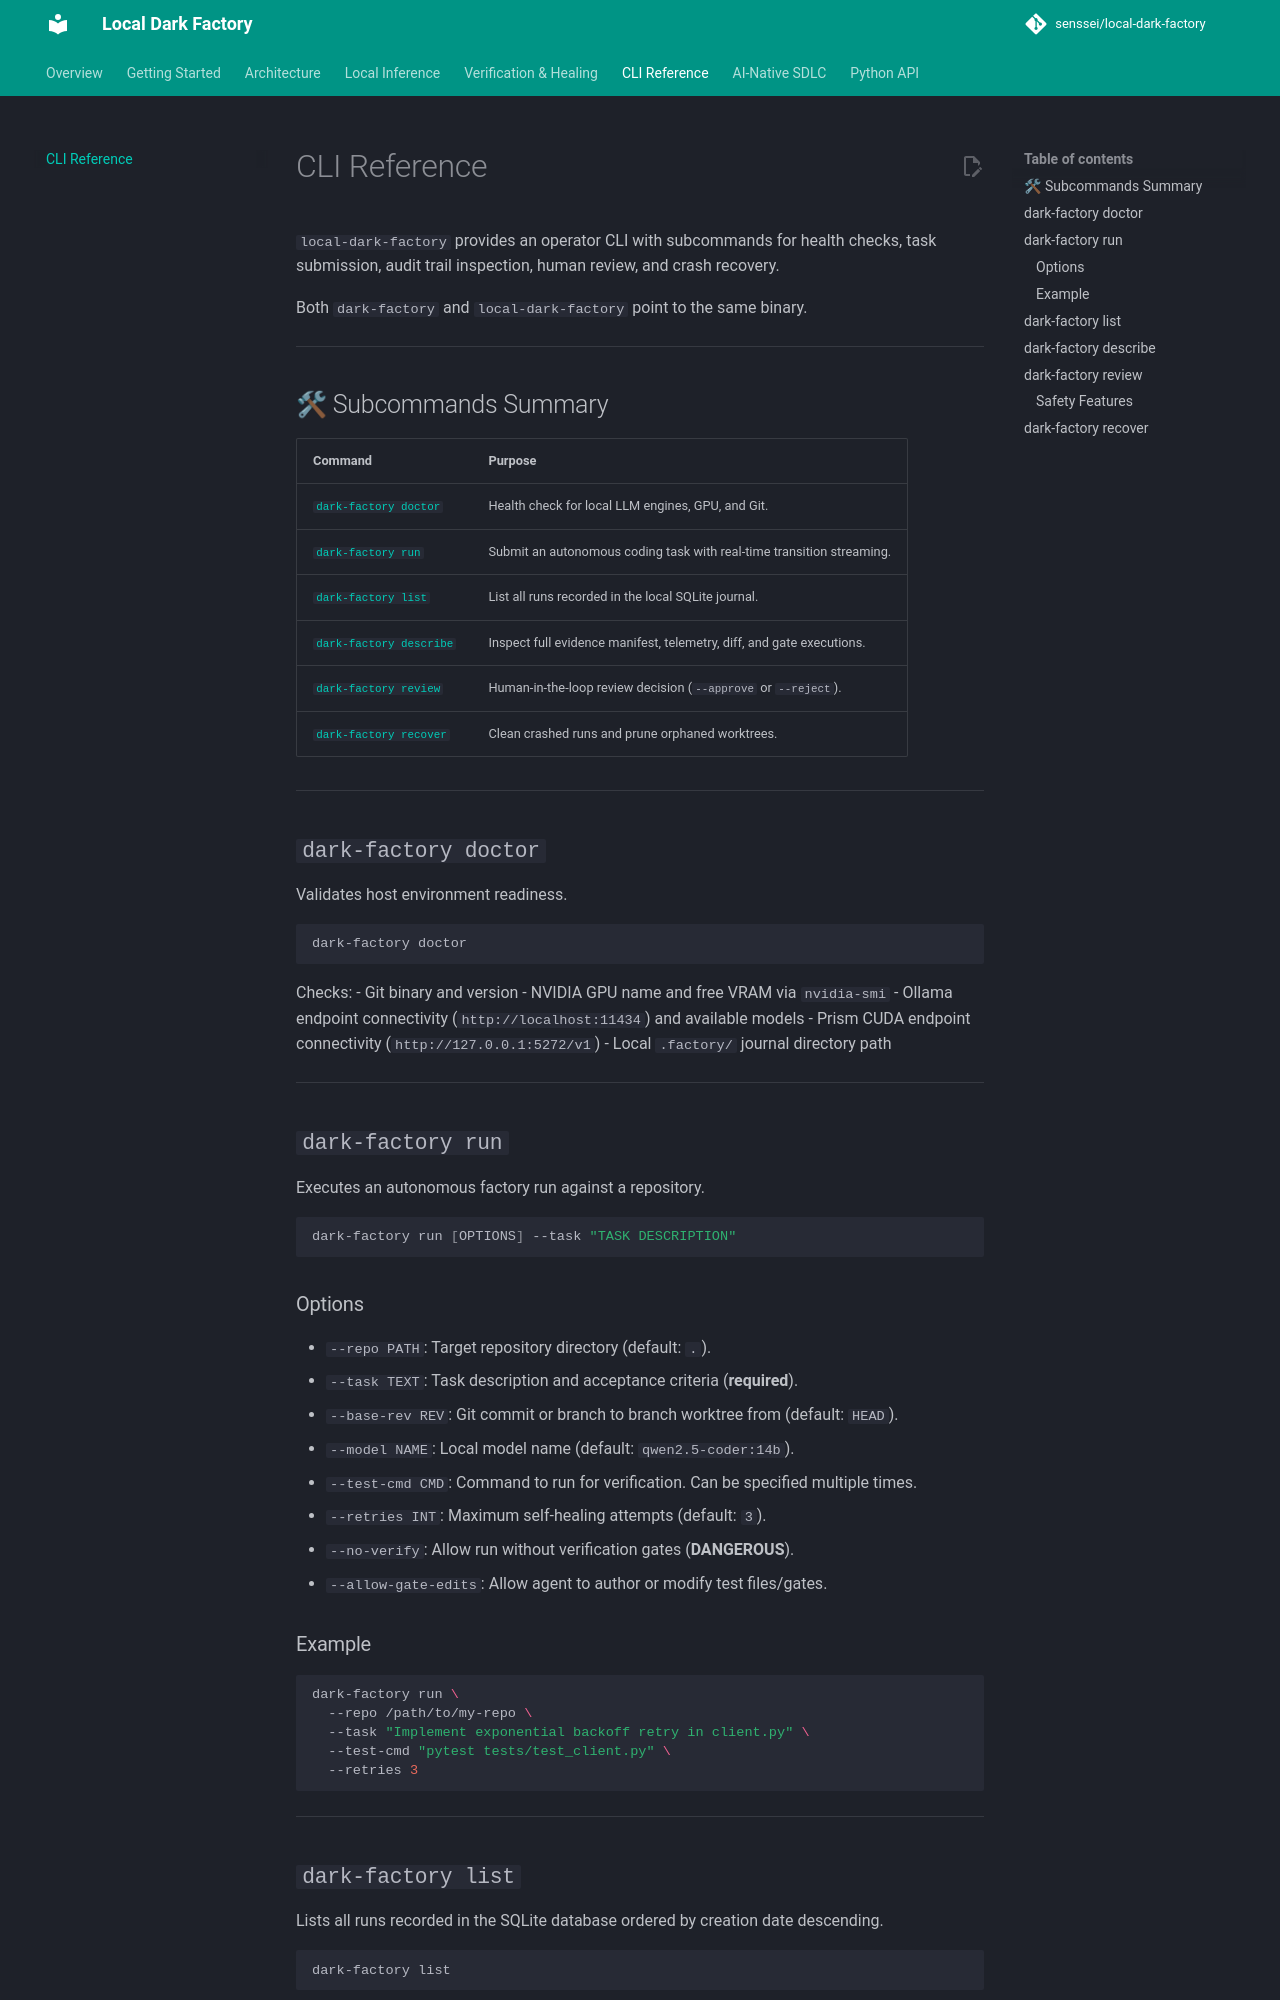

repository: senssei/local-dark-factory · page: cli/index.html · generator: mkdocs

# CLI Reference

`local-dark-factory` provides an operator CLI with subcommands for health checks, task submission, audit trail inspection, human review, and crash recovery.

Both `dark-factory` and `local-dark-factory` point to the same binary.

---

## 🛠 Subcommands Summary

| Command | Purpose |
|---|---|
| [`dark-factory doctor`](#dark-factory-doctor) | Health check for local LLM engines, GPU, and Git. |
| [`dark-factory run`](#dark-factory-run) | Submit an autonomous coding task with real-time transition streaming. |
| [`dark-factory list`](#dark-factory-list) | List all runs recorded in the local SQLite journal. |
| [`dark-factory describe`](#dark-factory-describe) | Inspect full evidence manifest, telemetry, diff, and gate executions. |
| [`dark-factory review`](#dark-factory-review) | Human-in-the-loop review decision (`--approve` or `--reject`). |
| [`dark-factory recover`](#dark-factory-recover) | Clean crashed runs and prune orphaned worktrees. |

---

## `dark-factory doctor`

Validates host environment readiness.

```bash
dark-factory doctor
```

Checks:
- Git binary and version
- NVIDIA GPU name and free VRAM via `nvidia-smi`
- Ollama endpoint connectivity (`http://localhost:11434`) and available models
- Prism CUDA endpoint connectivity (`http://127.0.0.1:5272/v1`)
- Local `.factory/` journal directory path

---

## `dark-factory run`

Executes an autonomous factory run against a repository.

```bash
dark-factory run [OPTIONS] --task "TASK DESCRIPTION"
```

### Options
- `--repo PATH`: Target repository directory (default: `.`).
- `--task TEXT`: Task description and acceptance criteria (**required**).
- `--base-rev REV`: Git commit or branch to branch worktree from (default: `HEAD`).
- `--model NAME`: Local model name (default: `qwen2.5-coder:14b`).
- `--test-cmd CMD`: Command to run for verification. Can be specified multiple times.
- `--retries INT`: Maximum self-healing attempts (default: `3`).
- `--no-verify`: Allow run without verification gates (**DANGEROUS**).
- `--allow-gate-edits`: Allow agent to author or modify test files/gates.

### Example
```bash
dark-factory run \
  --repo /path/to/my-repo \
  --task "Implement exponential backoff retry in client.py" \
  --test-cmd "pytest tests/test_client.py" \
  --retries 3
```

---
